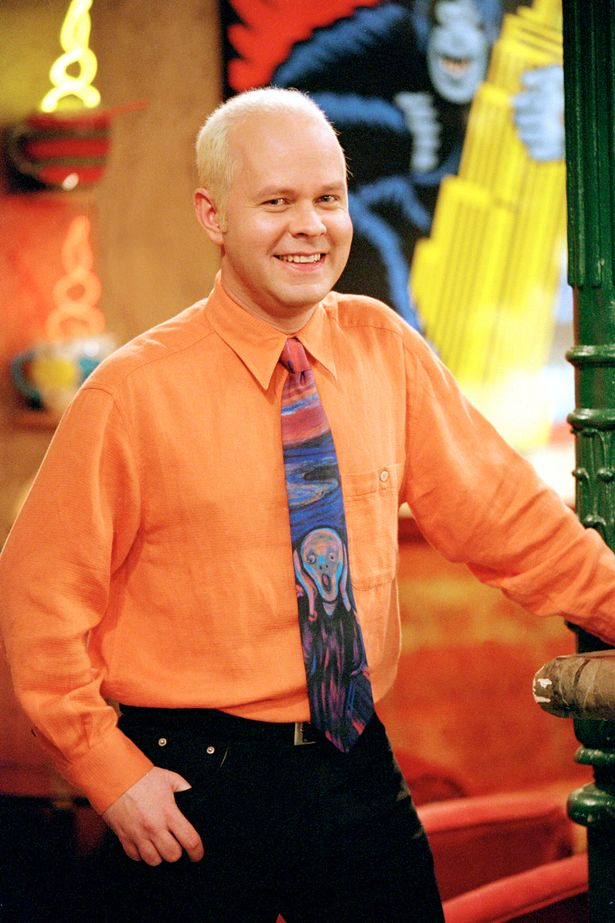
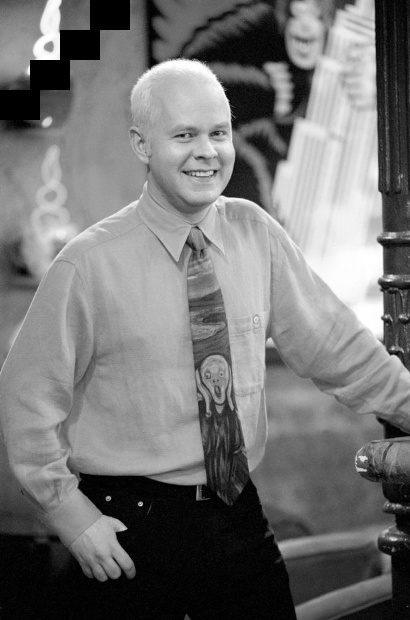
Input picture: Input.jpg (615x923), committed beside the script.
Output picture: Output2.jpg (410x620), as committed by the script's author.
Transform script: Main without func.py (Python; library hint: OpenCV): line 4 names the input picture, line 19 names the output picture.
import numpy as np
import cv2

image = cv2.imread('Input.jpg', 0)

image = cv2.resize(image, (410,620))

for i in range (100):
    image[i:i+40,100-i] = 0

# a tiny regtangle to complete the line:
for i in range (90):
    image[0:i-670,190-i] = 0

cv2.imshow("Image", image)

cv2.waitKey(0)

cv2.imwrite('Output2.jpg', image)